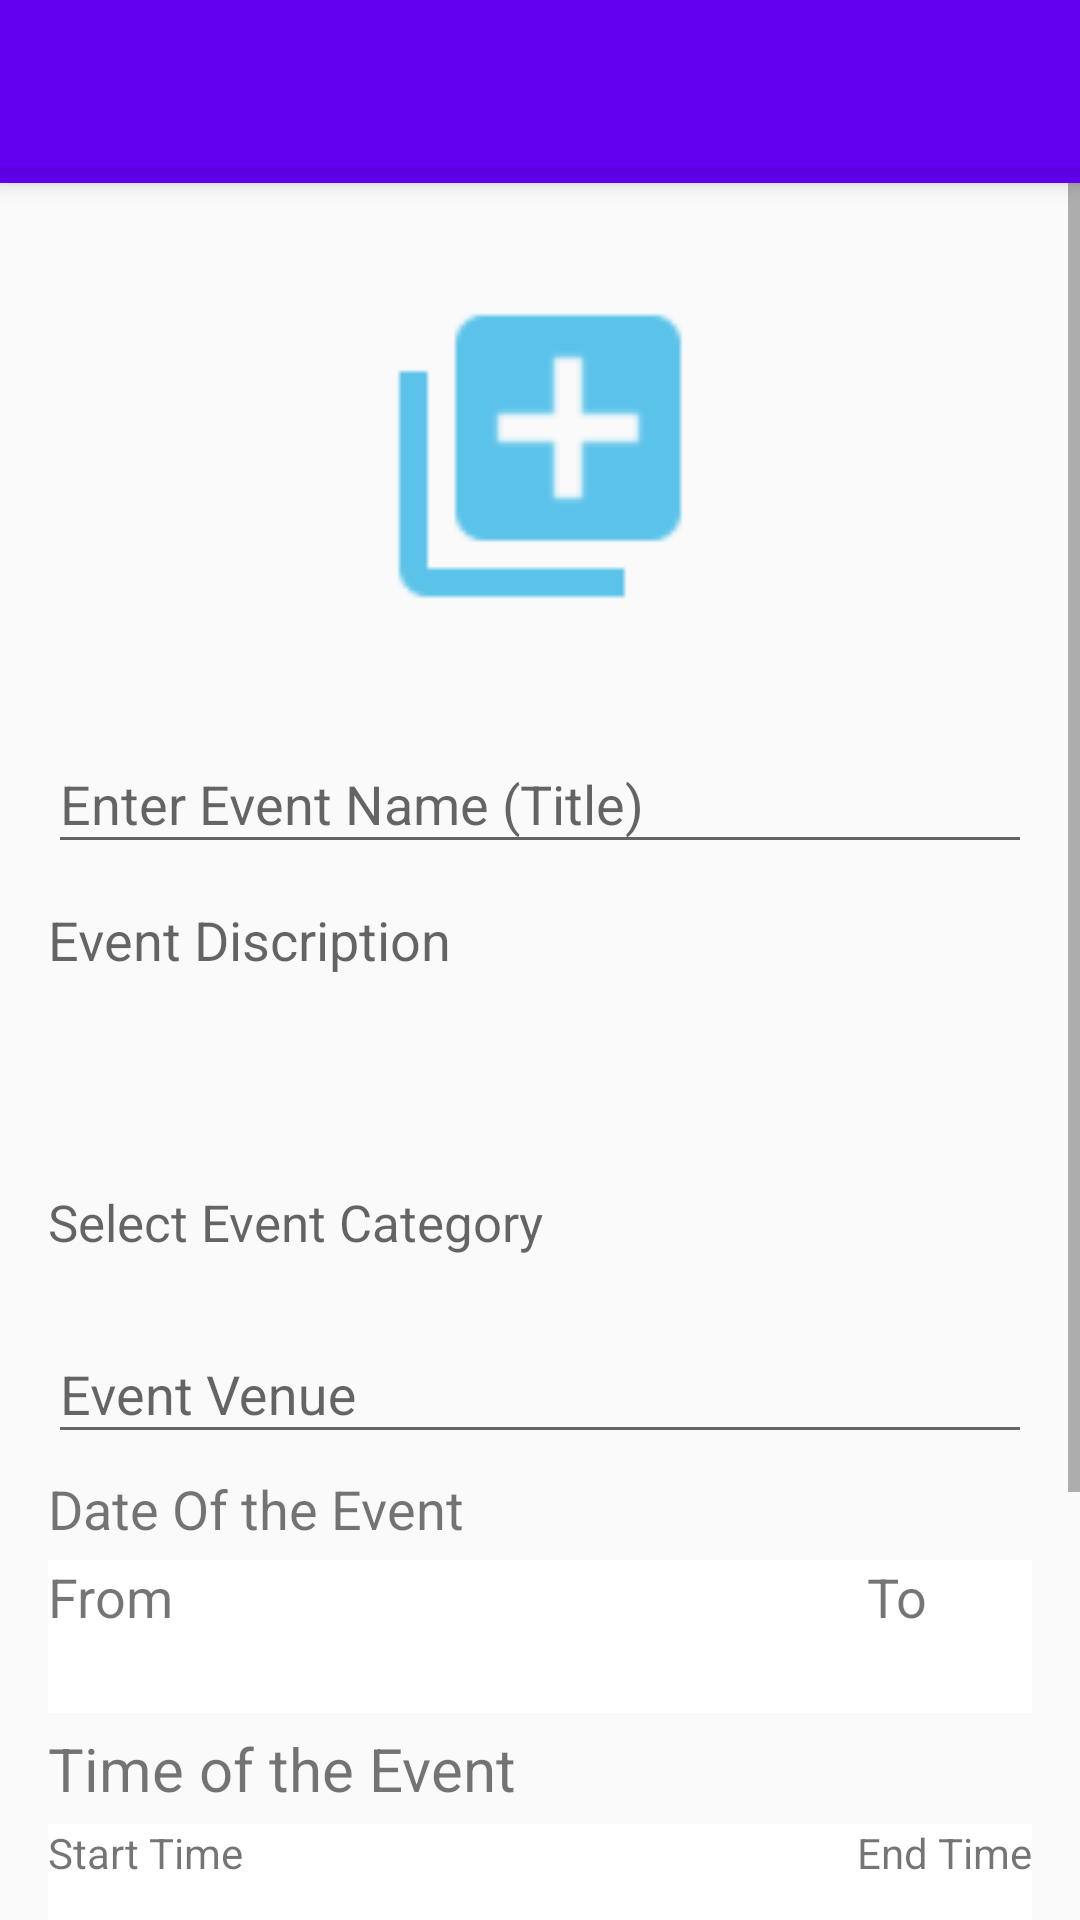

The Android layout XML behind this screen, and the referenced resources:
<!-- AndroidManifest.xml: application theme AppTheme -->
<!-- res/layout/activity_add_event.xml -->
<?xml version="1.0" encoding="utf-8"?>
<android.support.design.widget.CoordinatorLayout xmlns:android="http://schemas.android.com/apk/res/android"
    xmlns:tools="http://schemas.android.com/tools"
    android:layout_width="match_parent"
    android:layout_height="match_parent"
    xmlns:app="http://schemas.android.com/apk/res-auto"
    android:id="@+id/coordinatorLayout"
    tools:context=".Add_event">

    <android.support.design.widget.AppBarLayout
        android:layout_width="match_parent"
        android:layout_height="wrap_content"
        android:id="@+id/appBar"
        android:theme="@style/AppTheme.AppBarOverlay">

        <include
            layout="@layout/toolbar"
            android:id="@+id/toolbar"/>
    </android.support.design.widget.AppBarLayout>

    <ScrollView
        android:layout_width="match_parent"
        android:layout_height="wrap_content"
        android:fillViewport="true"
        app:layout_behavior="@string/appbar_scrolling_view_behavior">

        <LinearLayout
            android:layout_width="match_parent"
            android:layout_height="wrap_content"
            android:orientation="vertical"
            android:padding="@dimen/activity_vertical_margin">

            <ImageView
                android:layout_width="150dp"
                android:id="@+id/eventImage"
                android:layout_gravity="center"
                android:background="@drawable/attach_image"
                android:layout_height="150dp"
                android:layout_marginBottom="5dp"/>

            <android.support.design.widget.TextInputLayout
                style="@style/textInputLayoutStyle"
                android:id="@+id/tilEventTitle"
                app:hintTextAppearance="@style/textHint">

                <EditText
                    android:layout_width="match_parent"
                    android:layout_height="wrap_content"
                    android:id="@+id/eventTitle"
                    android:hint="@string/eventTitleHint"/>

            </android.support.design.widget.TextInputLayout>

            <android.support.design.widget.TextInputLayout
                style="@style/textInputLayoutStyle"
                android:id="@+id/tilEventDescription"
                app:hintTextAppearance="@style/textHint">

                <EditText
                    android:id="@+id/mdescription"
                    android:layout_width="match_parent"
                    android:layout_height="wrap_content"
                    android:background="@null"
                    android:gravity="top|start"
                    android:hint="@string/eventDescriptionEvent"
                    android:inputType="textMultiLine"
                    android:overScrollMode="always"
                    android:scrollbarStyle="insideInset"
                    android:scrollbars="vertical"
                    android:lines="3"
                    android:textAppearance="?android:attr/textAppearanceMedium"
                    android:scrollHorizontally="false" />

            </android.support.design.widget.TextInputLayout>

                <TextView
                    android:layout_width="match_parent"
                    android:layout_height="wrap_content"
                    android:paddingTop="10dp"
                    android:paddingBottom="10dp"
                    android:layout_marginTop="15dp"
                    android:textColor="@color/black"
                    android:textSize="17sp"
                    android:inputType="none"
                    android:clickable="true"
                    android:id="@+id/eventCategory"
                    android:hint="@string/eventCategory"/>

            <android.support.design.widget.TextInputLayout
                style="@style/textInputLayoutStyle"
                android:id="@+id/tilVenue"
                app:hintTextAppearance="@style/textHint">
                <EditText
                    android:layout_width="match_parent"
                    android:layout_height="wrap_content"
                    android:hint="@string/eventVenueHint"
                    android:id="@+id/eventVenue"/>
            </android.support.design.widget.TextInputLayout>

            <TextView
                android:layout_width="match_parent"
                android:layout_height="wrap_content"
                android:id="@+id/eventDate"
                android:textSize="18sp"
                android:layout_marginBottom="@dimen/editTextMarginBottom"
                android:layout_marginTop="@dimen/editTextMarginBottom"
                android:text="@string/eventDateHint"/>
            <RelativeLayout
                android:layout_width="wrap_content"
                android:background="@color/white"
                android:layout_height="wrap_content">

                <LinearLayout
                    android:layout_width="wrap_content"
                    android:layout_height="wrap_content"
                    android:id="@+id/linearLayoutDateFrom"
                    android:layout_marginBottom="5dp"
                    android:orientation="vertical">
                    <TextView
                        android:layout_width="wrap_content"
                        android:layout_height="wrap_content"
                        android:textSize="18sp"
                        android:text="@string/dateFrom"/>
                    <TextView
                        android:layout_width="wrap_content"
                        android:layout_height="wrap_content"
                        android:textSize="16sp"
                        android:textColor="@color/black"
                        android:id="@+id/tveventDateFrom"/>
                </LinearLayout>
                <LinearLayout
                    android:layout_width="wrap_content"
                    android:layout_height="wrap_content"
                    android:paddingRight="5dp"
                    android:layout_alignParentRight="true"
                    android:id="@+id/linearLayoutDateTo"
                    android:orientation="vertical">

                    <TextView
                        android:layout_width="match_parent"
                        android:layout_height="wrap_content"
                        android:textSize="18sp"
                        android:text="@string/dateTo"/>
                    <TextView
                        android:layout_width="wrap_content"
                        android:layout_height="wrap_content"
                        android:minWidth="50dp"
                        android:id="@+id/tveventDateTo"
                        android:textSize="16sp"
                        android:textColor="@color/black"

                        />
                </LinearLayout>

            </RelativeLayout>
            <TextView
                android:layout_width="match_parent"
                android:layout_height="wrap_content"
                android:textSize="20sp"
                android:layout_marginBottom="@dimen/editTextMarginBottom"
                android:layout_marginTop="@dimen/editTextMarginBottom"
                android:text="@string/eventTimeHint"/>

            <RelativeLayout
                android:layout_width="match_parent"
                android:layout_height="wrap_content"
                android:background="@color/white">
                <LinearLayout
                    android:layout_width="wrap_content"
                    android:layout_height="wrap_content"
                    android:orientation="vertical"
                    android:id="@+id/linearLayoutTimeFrom">

                    <TextView
                        android:layout_width="wrap_content"
                        android:layout_height="wrap_content"
                        android:text="@string/timeFrom"/>
                    <TextView
                        android:layout_width="wrap_content"
                        android:layout_height="wrap_content"
                        android:textSize="18sp"
                        android:textColor="@color/black"
                        android:id="@+id/tvStartTime"/>
                </LinearLayout>
                <LinearLayout
                    android:layout_width="wrap_content"
                    android:layout_height="wrap_content"
                    android:id="@+id/linearLayoutTimeTo"
                    android:layout_alignParentRight="true"
                    android:orientation="vertical">
                    <TextView
                        android:layout_width="wrap_content"
                        android:layout_height="wrap_content"
                        android:text="@string/timeTo"/>
                    <TextView
                        android:layout_width="wrap_content"
                        android:layout_height="wrap_content"
                        android:textSize="18sp"
                        android:textColor="@color/black"
                        android:id="@+id/tvEndTime"/>
                </LinearLayout>





            </RelativeLayout>


            <android.support.design.widget.TextInputLayout
                style="@style/textInputLayoutStyle"
                android:id="@+id/tilOrganizer"
                app:hintTextAppearance="@style/textHint">
                <EditText
                    android:layout_width="match_parent"
                    android:layout_height="wrap_content"
                    android:id="@+id/eventOrganizer"
                    android:hint="@string/eventOrganizerHint"/>
            </android.support.design.widget.TextInputLayout>
            <android.support.design.widget.TextInputLayout
                style="@style/textInputLayoutStyle"
                android:id="@+id/tilContact"
                app:hintTextAppearance="@style/textHint">
                <EditText
                    android:layout_width="match_parent"
                    android:layout_height="wrap_content"
                    android:inputType="number"
                    android:id="@+id/eventOrganizerContact"
                    android:hint="@string/mobileNumberHint"/>
            </android.support.design.widget.TextInputLayout>

            <Button
                android:layout_width="match_parent"
                android:layout_height="match_parent"
                android:text="@string/submitEvent"
                android:textColor="@color/white"
                android:id="@+id/btnUploadEvent"
                android:background="@drawable/button_drawable"/>

        </LinearLayout>
    </ScrollView>

</android.support.design.widget.CoordinatorLayout>
<!-- res/layout/toolbar.xml (included above) -->
<?xml version="1.0" encoding="utf-8"?>
<android.support.v7.widget.Toolbar
    android:minHeight="?attr/actionBarSize"
    android:layout_height="?attr/actionBarSize"
    android:layout_width="match_parent"
    android:background="?attr/colorPrimary"
    app:layout_collapseMode="pin"
    android:layout_marginBottom="5dp"
    app:theme="@style/ThemeOverlay.AppCompat.Dark"
    android:elevation="4dp"
    xmlns:android="http://schemas.android.com/apk/res/android"
    xmlns:app="http://schemas.android.com/apk/res-auto">
</android.support.v7.widget.Toolbar>
<!-- resources referenced by this layout -->
<resources>
  <dimen name="activity_vertical_margin">16dp</dimen>
  <dimen name="editTextMarginBottom">5dp</dimen>
  <!-- drawable attach_image: png bitmap (drawable-hdpi, 292 bytes) -->
  <string name="dateFrom">From</string>
  <string name="dateTo">To</string>
  <string name="eventCategory">Select Event Category</string>
  <string name="eventDateHint">Date Of the Event</string>
  <string name="eventDescriptionEvent">Event Discription</string>
  <string name="eventOrganizerHint">Event Organizers (Sponsers)</string>
  <string name="eventTimeHint">Time of the Event</string>
  <string name="eventTitleHint">Enter Event Name (Title)</string>
  <string name="eventVenueHint">Event Venue</string>
  <string name="mobileNumberHint">Your Mobile Number</string>
  <string name="submitEvent">Upload Event</string>
  <string name="timeFrom">Start Time</string>
  <string name="timeTo">End Time</string>
  <style name="AppTheme.AppBarOverlay" parent="ThemeOverlay.AppCompat.Dark.ActionBar" />
  <style name="textHint">
          <item name="android:textSize">16sp</item>
          <item name="android:textColor">#759</item>
      </style>
  <style name="textInputLayoutStyle">
          <item name="android:layout_width">match_parent</item>
          <item name="android:layout_height">wrap_content</item>
          <item name="android:layout_marginBottom">1dp</item>
      </style>
  <style name="AppTheme" parent="Theme.AppCompat.Light.NoActionBar">
          
          <item name="colorPrimary">@color/colorPrimary</item>
          <item name="colorPrimaryDark">@color/colorPrimaryDark</item>
          <item name="colorAccent">@color/colorAccent</item>
      </style>
  <!-- not gathered from this repository: default colours our renderer supplied (Android Studio template values) -->
  <color name="black">#FF000000</color>
  <color name="white">#FFFFFFFF</color>
  <color name="colorPrimary">#FF6200EE</color>
  <color name="colorPrimaryDark">#FF3700B3</color>
  <color name="colorAccent">#FF03DAC5</color>
</resources>
